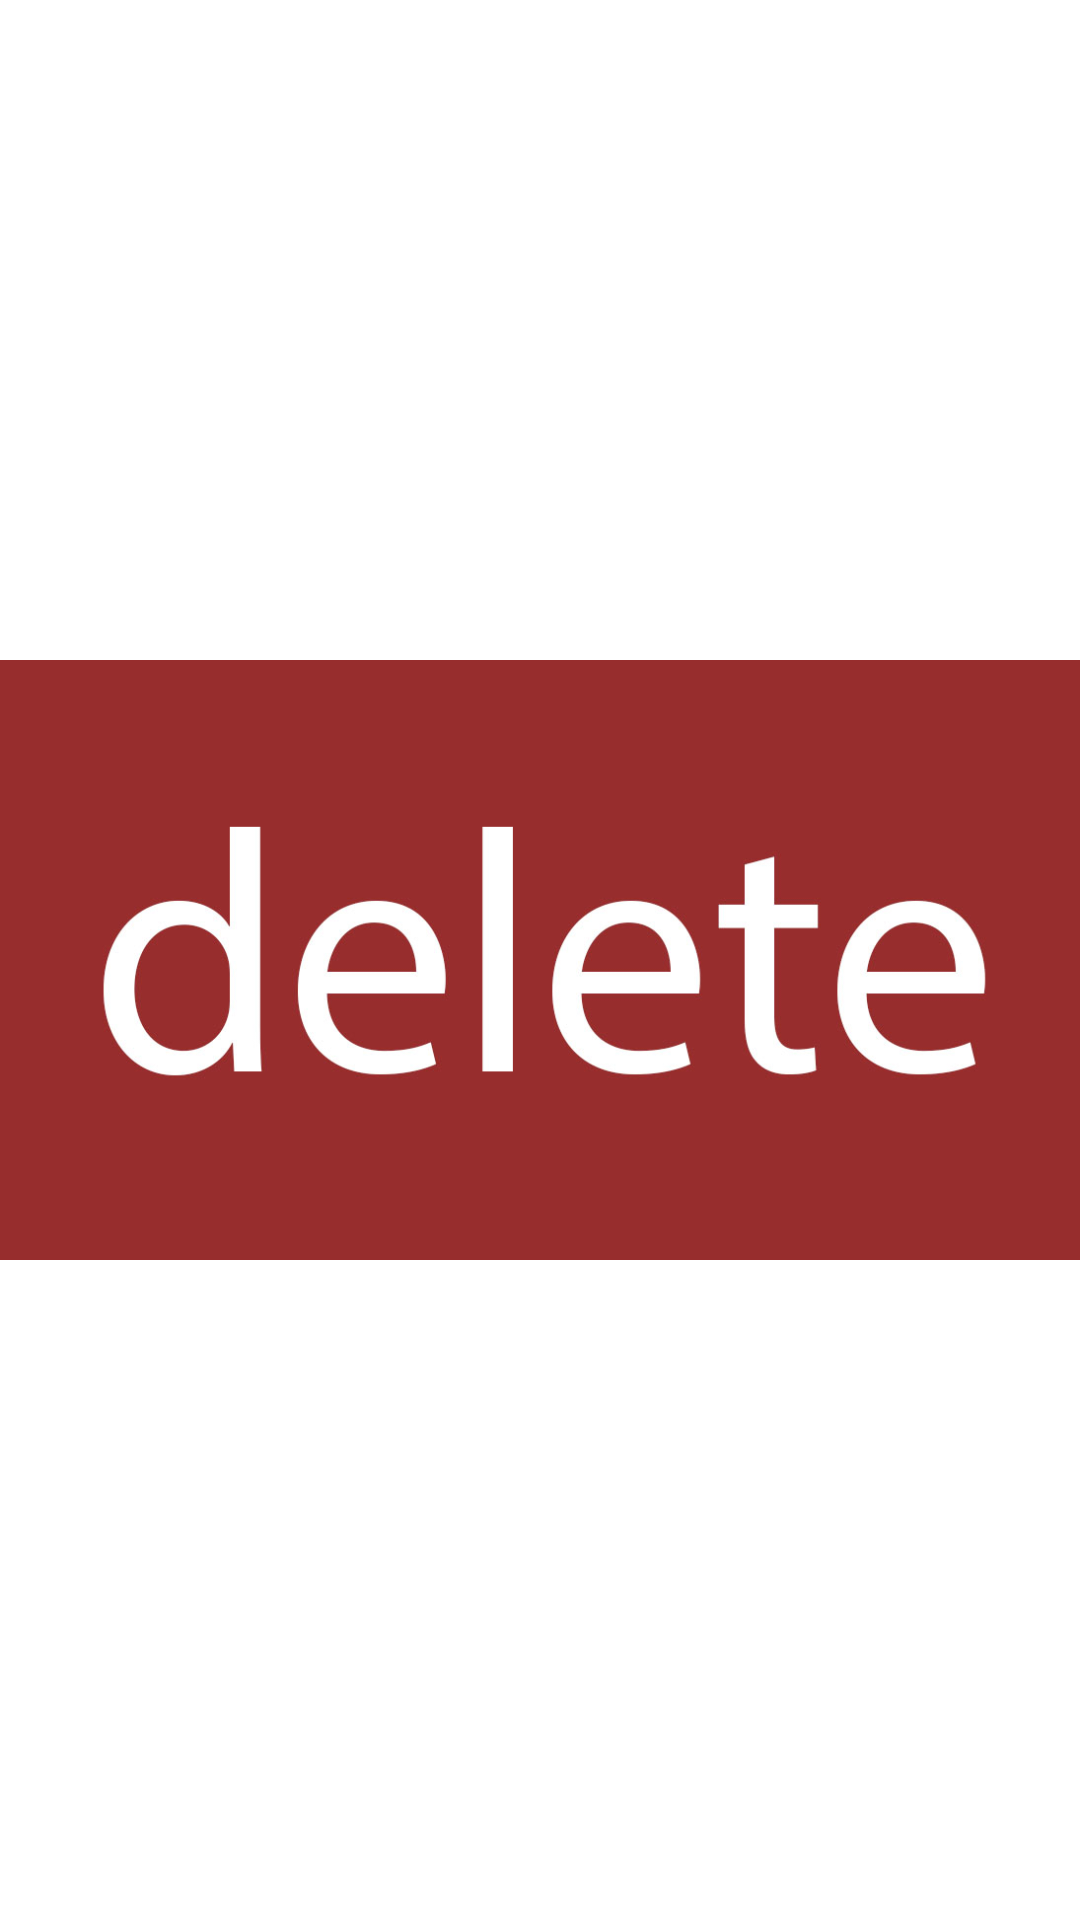

The Android layout XML behind this screen, and the referenced resources:
<!-- AndroidManifest.xml: application theme AppTheme -->
<!-- res/layout/activity_untuk.xml -->
<?xml version="1.0" encoding="utf-8"?>

<androidx.constraintlayout.widget.ConstraintLayout xmlns:android="http://schemas.android.com/apk/res/android"
    xmlns:app="http://schemas.android.com/apk/res-auto"
    xmlns:tools="http://schemas.android.com/tools"
    android:layout_width="match_parent"
    android:layout_height="match_parent"
    tools:context=".activity.UntukActivity">

    <ImageView
        android:layout_width="wrap_content"
        android:layout_height="200dp"

        android:src="@drawable/delete"
        android:scaleType="centerCrop"
        android:transitionName="langsung"

        app:layout_constraintStart_toStartOf="parent"
        app:layout_constraintEnd_toEndOf="parent"
        app:layout_constraintTop_toTopOf="parent"
        app:layout_constraintBottom_toBottomOf="parent"
        />

</androidx.constraintlayout.widget.ConstraintLayout>
<!-- resources referenced by this layout -->
<resources>
  <!-- drawable delete: jpg bitmap (drawable, 70291 bytes) -->
  <style name="AppTheme" parent="Theme.MaterialComponents.Light.NoActionBar">
          
          <item name="colorPrimary">@color/colorPrimary</item>
          <item name="colorPrimaryDark">@color/colorPrimaryDark</item>
          <item name="colorAccent">@color/colorAccent</item>
      </style>
  <color name="colorPrimary">#008577</color>
  <color name="colorPrimaryDark">#00574B</color>
  <color name="colorAccent">#0091FF</color>
</resources>
